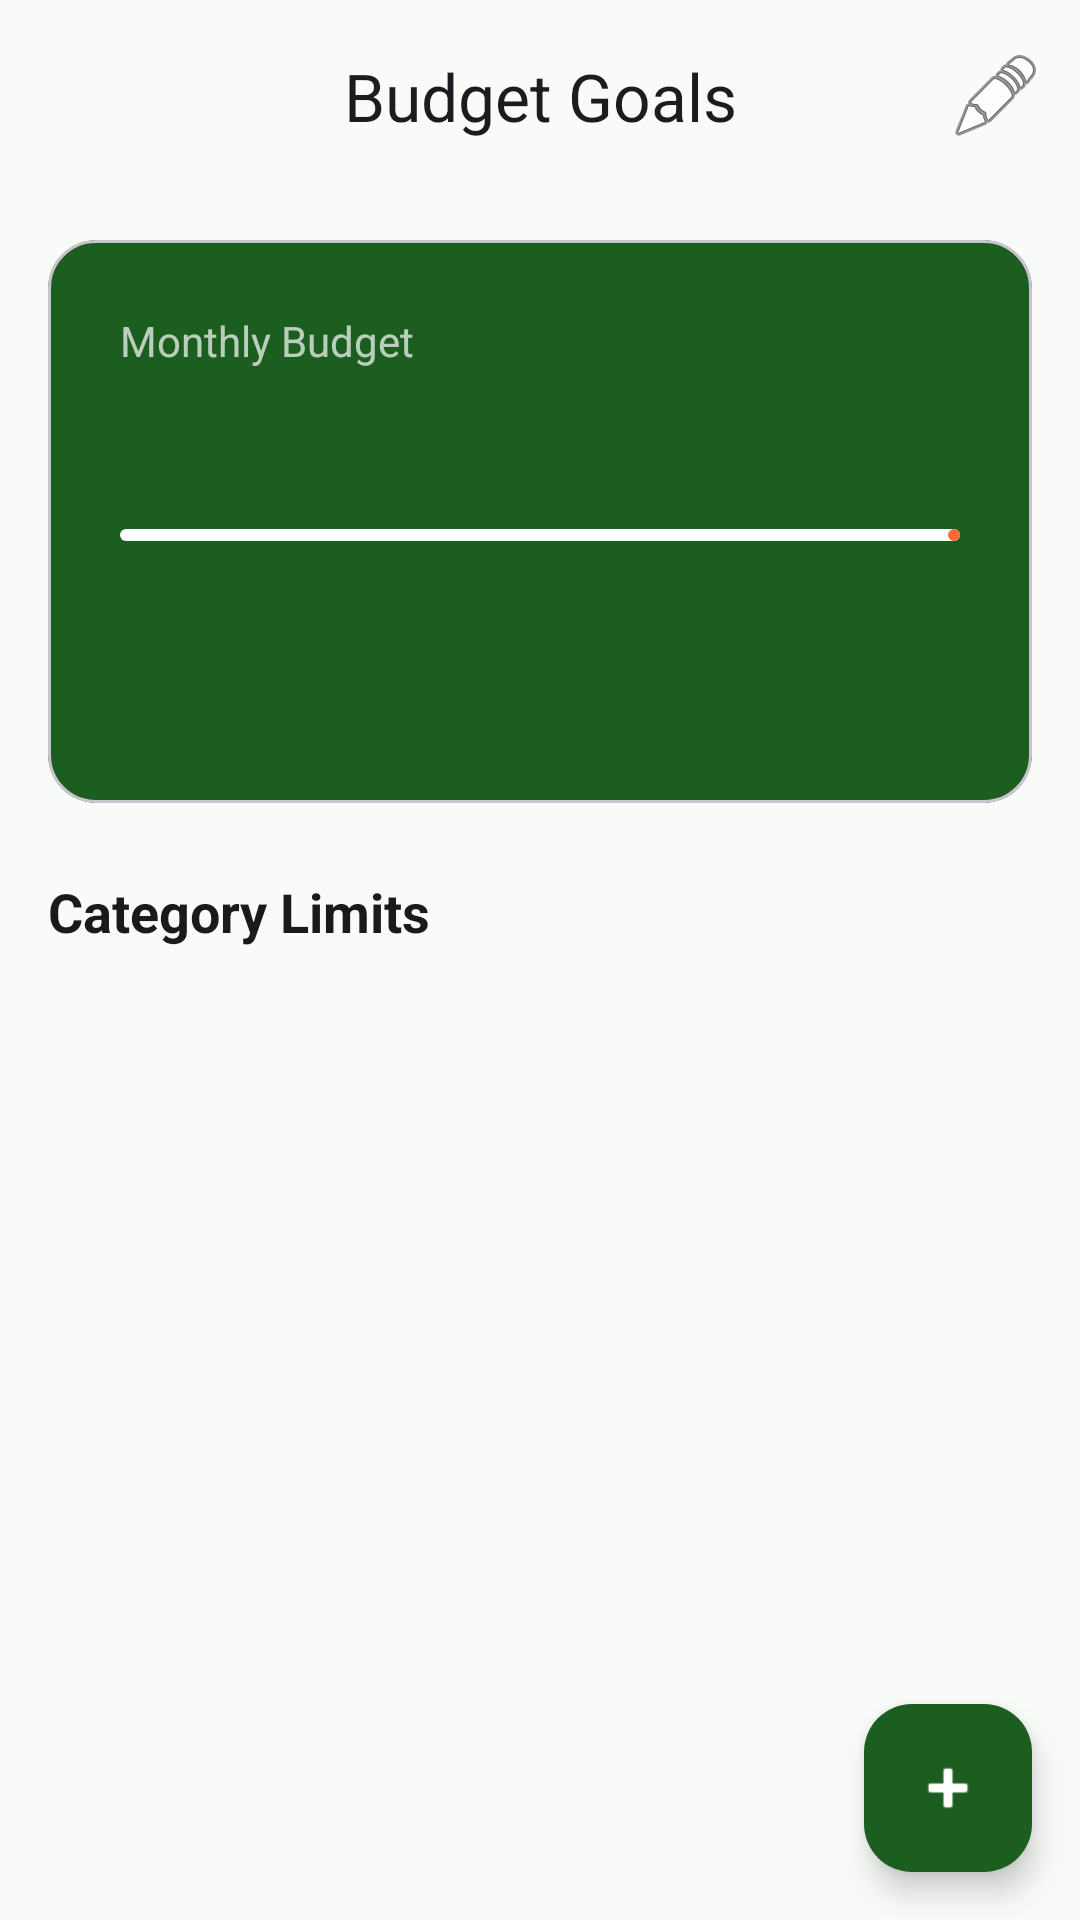

Write the Android layout XML for this screen, with the resource values it uses.
<!-- AndroidManifest.xml: application theme Theme.SpendWise -->
<!-- res/layout/fragment_budget_goals.xml -->
<?xml version="1.0" encoding="utf-8"?>
<androidx.coordinatorlayout.widget.CoordinatorLayout xmlns:android="http://schemas.android.com/apk/res/android"
    xmlns:app="http://schemas.android.com/apk/res-auto"
    xmlns:tools="http://schemas.android.com/tools"
    android:layout_width="match_parent"
    android:layout_height="match_parent"
    android:background="@color/colorBackground">

    <com.google.android.material.appbar.AppBarLayout
        android:layout_width="match_parent"
        android:layout_height="wrap_content"
        android:background="@color/colorBackground"
        app:elevation="0dp">

        <com.google.android.material.appbar.MaterialToolbar
            android:id="@+id/toolbarGoals"
            android:layout_width="match_parent"
            android:layout_height="?attr/actionBarSize"
            app:title="Budget Goals"
            app:titleCentered="true"
            app:menu="@menu/menu_budget_goals" />

    </com.google.android.material.appbar.AppBarLayout>

    <androidx.core.widget.NestedScrollView
        android:layout_width="match_parent"
        android:layout_height="match_parent"
        app:layout_behavior="@string/appbar_scrolling_view_behavior"
        android:clipToPadding="false"
        android:paddingBottom="80dp">

        <LinearLayout
            android:layout_width="match_parent"
            android:layout_height="wrap_content"
            android:orientation="vertical">

            
            <com.google.android.material.card.MaterialCardView
                android:id="@+id/cardOverallBudget"
                android:layout_width="match_parent"
                android:layout_height="wrap_content"
                android:layout_margin="16dp"
                app:cardBackgroundColor="@color/colorPrimary"
                app:cardCornerRadius="16dp">

                <androidx.constraintlayout.widget.ConstraintLayout
                    android:layout_width="match_parent"
                    android:layout_height="wrap_content"
                    android:padding="24dp">

                    <TextView
                        android:id="@+id/tvBudgetTitle"
                        android:layout_width="wrap_content"
                        android:layout_height="wrap_content"
                        android:alpha="0.7"
                        android:text="Monthly Budget"
                        android:textColor="@android:color/white"
                        android:textSize="14sp"
                        app:layout_constraintStart_toStartOf="parent"
                        app:layout_constraintTop_toTopOf="parent" />

                    <TextView
                        android:id="@+id/tvOverallBudget"
                        android:layout_width="0dp"
                        android:layout_height="wrap_content"
                        android:textColor="@android:color/white"
                        android:textSize="28sp"
                        android:textStyle="bold"
                        app:layout_constraintEnd_toEndOf="parent"
                        app:layout_constraintStart_toStartOf="parent"
                        app:layout_constraintTop_toBottomOf="@+id/tvBudgetTitle"
                        tools:text="Rs. 50,000.00" />

                    <com.google.android.material.progressindicator.LinearProgressIndicator
                        android:id="@+id/progressOverall"
                        android:layout_width="0dp"
                        android:layout_height="10dp"
                        android:layout_marginTop="16dp"
                        app:indicatorColor="@color/colorAccent"
                        app:layout_constraintEnd_toEndOf="parent"
                        app:layout_constraintStart_toStartOf="parent"
                        app:layout_constraintTop_toBottomOf="@+id/tvOverallBudget"
                        app:trackColor="@android:color/white"
                        app:trackCornerRadius="5dp"
                        tools:progress="65" />

                    <TextView
                        android:id="@+id/tvOverallPercent"
                        android:layout_width="wrap_content"
                        android:layout_height="wrap_content"
                        android:layout_marginTop="4dp"
                        android:alpha="0.7"
                        android:textColor="@android:color/white"
                        android:textSize="12sp"
                        app:layout_constraintEnd_toEndOf="parent"
                        app:layout_constraintTop_toBottomOf="@+id/progressOverall"
                        tools:text="65% used" />

                    <TextView
                        android:id="@+id/tvOverallSpent"
                        android:layout_width="wrap_content"
                        android:layout_height="wrap_content"
                        android:layout_marginTop="16dp"
                        android:alpha="0.8"
                        android:textColor="@android:color/white"
                        android:textSize="16sp"
                        app:layout_constraintStart_toStartOf="parent"
                        app:layout_constraintTop_toBottomOf="@+id/progressOverall"
                        tools:text="Spent: Rs. 32,500.00" />

                    <TextView
                        android:id="@+id/tvOverallRemaining"
                        android:layout_width="wrap_content"
                        android:layout_height="wrap_content"
                        android:layout_marginTop="4dp"
                        android:alpha="0.8"
                        android:textColor="@android:color/white"
                        android:textSize="16sp"
                        app:layout_constraintStart_toStartOf="parent"
                        app:layout_constraintTop_toBottomOf="@+id/tvOverallSpent"
                        tools:text="Remaining: Rs. 17,500.00" />

                </androidx.constraintlayout.widget.ConstraintLayout>
            </com.google.android.material.card.MaterialCardView>

            <TextView
                android:layout_width="wrap_content"
                android:layout_height="wrap_content"
                android:layout_marginHorizontal="16dp"
                android:layout_marginTop="8dp"
                android:layout_marginBottom="8dp"
                android:text="Category Limits"
                android:textColor="@color/colorTextPrimary"
                android:textSize="18sp"
                android:textStyle="bold" />

            <androidx.recyclerview.widget.RecyclerView
                android:id="@+id/rvCategoryGoals"
                android:layout_width="match_parent"
                android:layout_height="wrap_content"
                android:nestedScrollingEnabled="false"
                tools:itemCount="3"
                tools:listitem="@layout/item_category_goal" />

        </LinearLayout>
    </androidx.core.widget.NestedScrollView>

    <com.google.android.material.floatingactionbutton.FloatingActionButton
        android:id="@+id/fabAddGoal"
        android:contentDescription="@string/cd_add_goal"
        android:layout_width="wrap_content"
        android:layout_height="wrap_content"
        android:layout_gravity="bottom|end"
        android:layout_margin="16dp"
        android:src="@android:drawable/ic_input_add"
        app:backgroundTint="@color/colorPrimary"
        app:tint="@android:color/white" />

</androidx.coordinatorlayout.widget.CoordinatorLayout>
<!-- res/layout/item_category_goal.xml (included above) -->
<?xml version="1.0" encoding="utf-8"?>
<com.google.android.material.card.MaterialCardView xmlns:android="http://schemas.android.com/apk/res/android"
    xmlns:app="http://schemas.android.com/apk/res-auto"
    xmlns:tools="http://schemas.android.com/tools"
    android:layout_width="match_parent"
    android:layout_height="wrap_content"
    android:layout_marginHorizontal="8dp"
    android:layout_marginVertical="4dp"
    app:cardCornerRadius="12dp"
    app:cardElevation="2dp">

    <androidx.constraintlayout.widget.ConstraintLayout
        android:layout_width="match_parent"
        android:layout_height="wrap_content"
        android:padding="16dp">

        
        <View
            android:id="@+id/bgCategoryColor"
            android:layout_width="44dp"
            android:layout_height="44dp"
            android:background="@drawable/bg_circle"
            android:backgroundTint="#FFF3E0"
            app:layout_constraintBottom_toBottomOf="parent"
            app:layout_constraintStart_toStartOf="parent"
            app:layout_constraintTop_toTopOf="parent" />

        <TextView
            android:id="@+id/tvCategoryEmoji"
            android:layout_width="wrap_content"
            android:layout_height="wrap_content"
            android:textSize="20sp"
            app:layout_constraintBottom_toBottomOf="@+id/bgCategoryColor"
            app:layout_constraintEnd_toEndOf="@+id/bgCategoryColor"
            app:layout_constraintStart_toStartOf="@+id/bgCategoryColor"
            app:layout_constraintTop_toTopOf="@+id/bgCategoryColor"
            tools:text="🍔" />

        
        <TextView
            android:id="@+id/tvCategoryName"
            android:layout_width="0dp"
            android:layout_height="wrap_content"
            android:layout_marginStart="16dp"
            android:layout_marginEnd="8dp"
            android:textColor="@color/colorTextPrimary"
            android:textSize="16sp"
            android:textStyle="bold"
            app:layout_constraintEnd_toStartOf="@+id/tvCategoryPercent"
            app:layout_constraintStart_toEndOf="@+id/bgCategoryColor"
            app:layout_constraintTop_toTopOf="parent"
            tools:text="Food" />

        <TextView
            android:id="@+id/tvCategoryPercent"
            android:layout_width="wrap_content"
            android:layout_height="wrap_content"
            android:textColor="@color/colorPrimary"
            android:textSize="14sp"
            android:textStyle="bold"
            app:layout_constraintEnd_toEndOf="parent"
            app:layout_constraintTop_toTopOf="@+id/tvCategoryName"
            tools:text="75%" />

        
        <com.google.android.material.progressindicator.LinearProgressIndicator
            android:id="@+id/progressCategory"
            android:layout_width="0dp"
            android:layout_height="6dp"
            android:layout_marginTop="8dp"
            app:layout_constraintEnd_toEndOf="parent"
            app:layout_constraintStart_toStartOf="@+id/tvCategoryName"
            app:layout_constraintTop_toBottomOf="@+id/tvCategoryName"
            app:trackColor="#E0E0E0"
            app:trackCornerRadius="3dp"
            tools:progress="75" />

        
        <TextView
            android:id="@+id/tvCategorySpent"
            android:layout_width="0dp"
            android:layout_height="wrap_content"
            android:layout_marginTop="8dp"
            android:layout_marginEnd="8dp"
            android:textColor="@color/colorTextSecondary"
            android:textSize="12sp"
            app:layout_constraintBottom_toBottomOf="parent"
            app:layout_constraintEnd_toStartOf="@+id/btnEditGoal"
            app:layout_constraintStart_toStartOf="@+id/tvCategoryName"
            app:layout_constraintTop_toBottomOf="@+id/progressCategory"
            tools:text="Rs. 15,000 spent of Rs. 20,000 limit" />

        <ImageButton
            android:id="@+id/btnEditGoal"
            android:layout_width="48dp"
            android:layout_height="48dp"
            android:background="?attr/selectableItemBackgroundBorderless"
            android:contentDescription="@string/cd_edit_goal"
            android:padding="12dp"
            android:src="@android:drawable/ic_menu_edit"
            app:tint="@color/colorTextSecondary"
            app:layout_constraintBottom_toBottomOf="@+id/tvCategorySpent"
            app:layout_constraintEnd_toEndOf="parent"
            app:layout_constraintTop_toTopOf="@+id/tvCategorySpent" />

    </androidx.constraintlayout.widget.ConstraintLayout>
</com.google.android.material.card.MaterialCardView>
<!-- resources referenced by this layout -->
<resources>
  <color name="colorAccent">#FF6B35</color>
  <color name="colorBackground">#F9FBF9</color>
  <color name="colorPrimary">#1B5E20</color>
  <color name="colorTextPrimary">#1A1A1A</color>
  <color name="colorTextSecondary">#757575</color>
  <string name="cd_add_goal">Add budget goal</string>
  <string name="cd_edit_goal">Edit budget goal</string>
  <style name="Theme.SpendWise" parent="Theme.Material3.Light.NoActionBar">
          
          <item name="colorPrimary">@color/colorPrimary</item>
          <item name="colorPrimaryVariant">@color/colorPrimaryVariant</item>
          <item name="colorOnPrimary">@color/colorOnPrimary</item>
          
          <item name="colorSecondary">@color/colorSecondary</item>
          <item name="colorOnSecondary">@color/colorOnSecondary</item>
          
          <item name="colorError">@color/colorError</item>
          <item name="colorOnError">@color/colorOnError</item>
          
          <item name="android:colorBackground">@color/colorBackground</item>
          <item name="colorOnBackground">@color/colorOnBackground</item>
          
          <item name="colorSurface">@color/colorSurface</item>
          <item name="colorOnSurface">@color/colorOnSurface</item>
          
          <item name="android:statusBarColor">@color/colorPrimary</item>
          <item name="android:navigationBarColor">@color/colorBackground</item>
          
          <item name="android:windowLightStatusBar" tools:targetApi="m">false</item>
      </style>
  <color name="colorPrimaryVariant">#2E7D32</color>
  <color name="colorOnPrimary">#FFFFFF</color>
  <color name="colorSecondary">#4CAF50</color>
  <color name="colorOnSecondary">#FFFFFF</color>
  <color name="colorError">#D32F2F</color>
  <color name="colorOnError">#FFFFFF</color>
  <color name="colorOnBackground">#1A1A1A</color>
  <color name="colorSurface">#FFFFFF</color>
  <color name="colorOnSurface">#1A1A1A</color>
</resources>
